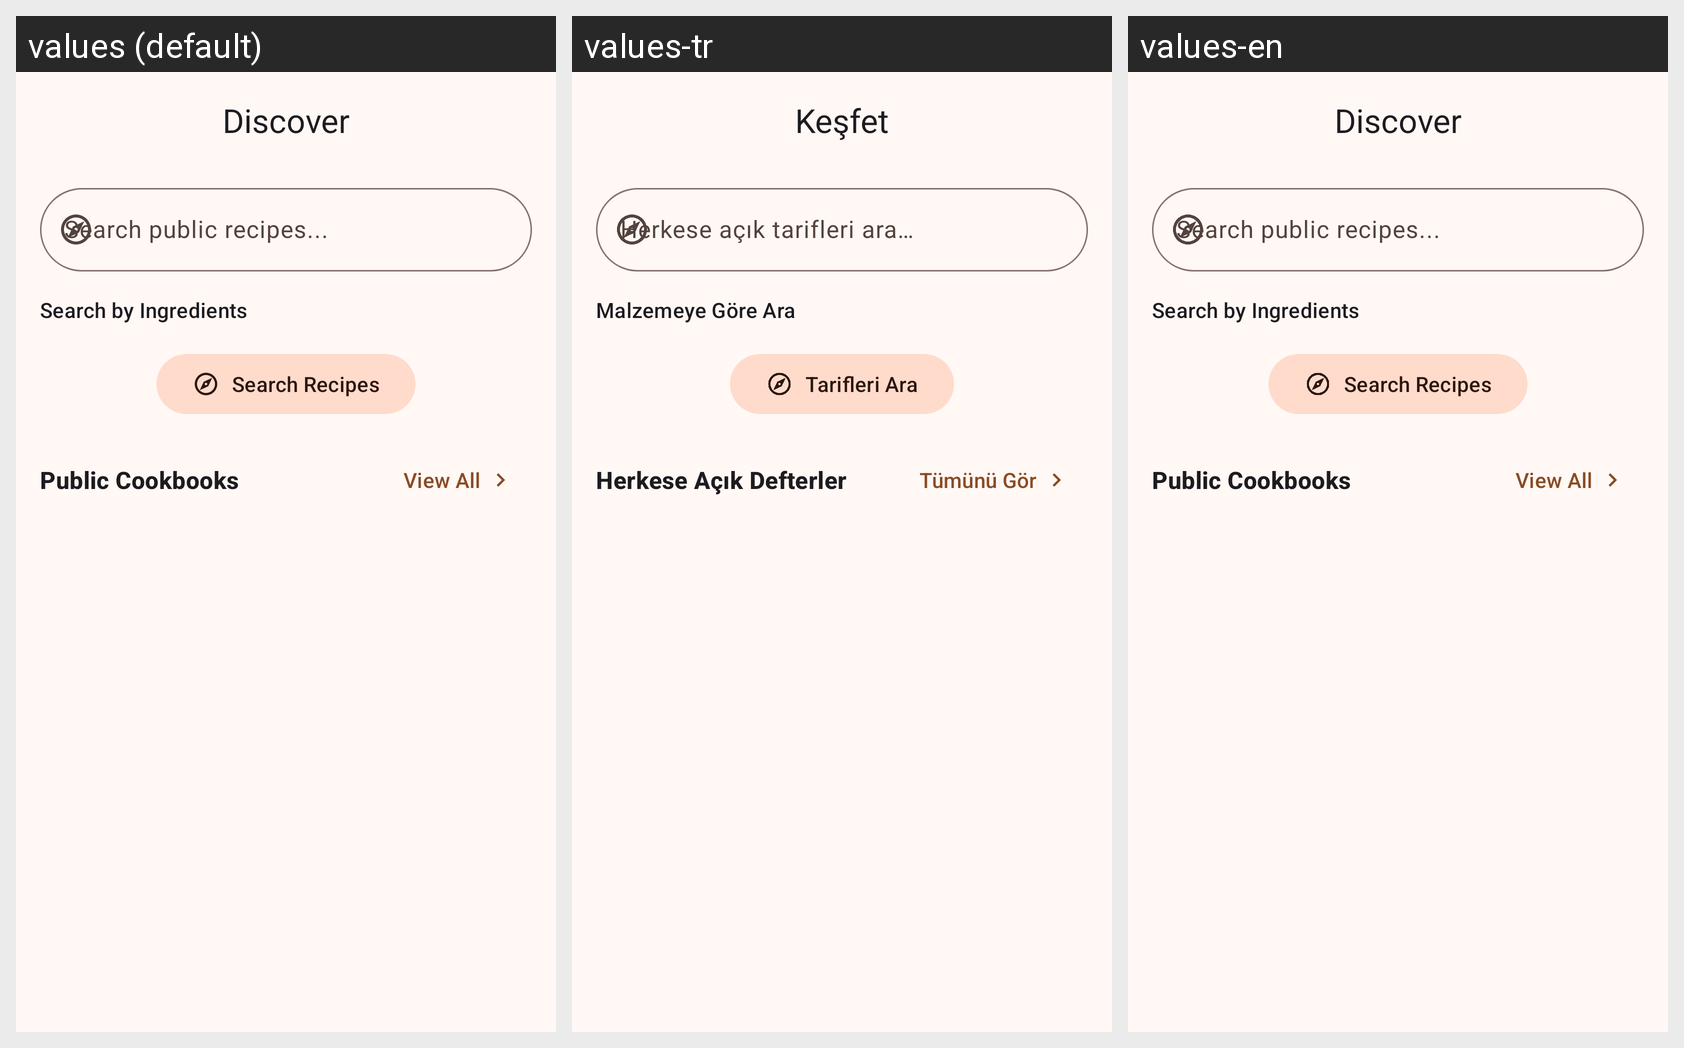

Locale-by-locale string values for the Android screen shown in this grid:
Android screen res/layout/fragment_discover.xml rendered under 3 locales, left to right: values (default), values-tr, values-en. Device: Nexus 5 (rendered at 1080×1920; each locale shown at half size, 540×960, under a caption strip naming it); theme Theme.RecipeBookPro.
Strings drawn on this screen, with the default value and each locale's value (text and hints the layout hard-codes, and strings that could not be matched under every locale, appear in the picture but are not listed):

nav_discover
  values: Discover
  values-tr: Keşfet
  values-en: Discover

discover_search_hint
  values: Search public recipes...
  values-tr: Herkese açık tarifleri ara…
  values-en: Search public recipes...

ingredient_filter_title
  values: Search by Ingredients
  values-tr: Malzemeye Göre Ara
  values-en: Search by Ingredients

search_recipes
  values: Search Recipes
  values-tr: Tarifleri Ara
  values-en: Search Recipes

public_cookbooks
  values: Public Cookbooks
  values-tr: Herkese Açık Defterler
  values-en: Public Cookbooks

view_all
  values: View All
  values-tr: Tümünü Gör
  values-en: View All
